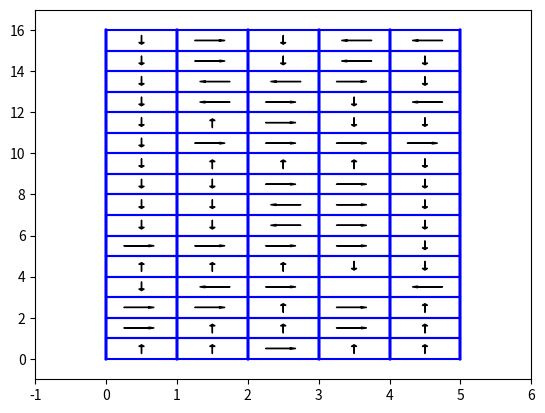

Python code for this plot:
import random
import numpy as np
import matplotlib.pyplot as plt

# Environment size
width = 5
height = 16

# Actions
num_actions = 4

actions_list = {"UP": 0,
                "RIGHT": 1,
                "DOWN": 2,
                "LEFT": 3
                }

action_list_traduction = {0: "UP",
                          1: "RIGHT",
                          2: "DOWN",
                          3: "LEFT"
                          }

actions_vectors = {"UP": (-1, 0),
                   "RIGHT": (0, 1),
                   "DOWN": (1, 0),
                   "LEFT": (0, -1)
                   }

# Discount factor
discount = 0.8

Q = np.zeros((height * width, num_actions))  # Q matrix
Rewards = np.zeros(height * width)  # Reward matrix, it is stored in one dimension


def getState(y, x):
    return y * width + x


def getStateCoord(state):
    return int(state / width), int(state % width)


def getActions(state):
    y, x = getStateCoord(state)
    actions = []
    if x < width - 1:
        actions.append("RIGHT")
    if x > 0:
        actions.append("LEFT")
    if y < height - 1:
        actions.append("DOWN")
    if y > 0:
        actions.append("UP")
    return actions


def getRndAction(state):
    return random.choice(getActions(state))


def getEGreedyAction(state, ratio):
    if random.randint(0, 1) <= ratio:
        return getRndAction(state)
    else:
        return getGreedyAction(state)


def getGreedyAction(state):
    x, y = getStateCoord(state)
    position = getState(x, y)
    maxRewardMovement = np.argmax(Q[position])
    if maxRewardMovement > 0:
        return action_list_traduction[maxRewardMovement]
    else:
        return random.choice(getActions(state))


def getRndState():
    return random.randint(0, height * width - 1)


Rewards[4 * width + 3] = -10000
Rewards[4 * width + 2] = -10000
Rewards[4 * width + 1] = -10000
Rewards[4 * width + 0] = -10000

Rewards[9 * width + 4] = -10000
Rewards[9 * width + 3] = -10000
Rewards[9 * width + 2] = -10000
Rewards[9 * width + 1] = -10000

Rewards[3 * width + 3] = 100
final_state = getState(3, 3)

print(np.reshape(Rewards, (height, width)))


def qlearning(s1, a, s2):
    Q[s1][a] = Rewards[s2] + discount * max(Q[s2])
    return


# Episodes
ratio = 0.8
for j in range(10):
    actionNumber = 0
    for i in range(100):
        state = getRndState()
        while state != final_state:
            # action = getRndAction(state)
            action = getGreedyAction(state)
            # action = getEGreedyAction(state, ratio)
            y = getStateCoord(state)[0] + actions_vectors[action][0]
            x = getStateCoord(state)[1] + actions_vectors[action][1]
            new_state = getState(y, x)
            qlearning(state, actions_list[action], new_state)
            state = new_state
            actionNumber += 1
    print("Número de acciones media", actionNumber / 100)
print(Q)

# Q matrix plot

s = 0
ax = plt.axes()
ax.axis([-1, width + 1, -1, height + 1])

for j in range(height):

    plt.plot([0, width], [j, j], 'b')
    for i in range(width):
        plt.plot([i, i], [0, height], 'b')

        direction = np.argmax(Q[s])
        if s != final_state:
            if direction == 0:
                ax.arrow(i + 0.5, 0.75 + j, 0, -0.35, head_width=0.08, head_length=0.08, fc='k', ec='k')
            if direction == 1:
                ax.arrow(0.25 + i, j + 0.5, 0.35, 0., head_width=0.08, head_length=0.08, fc='k', ec='k')
            if direction == 2:
                ax.arrow(i + 0.5, 0.25 + j, 0, 0.35, head_width=0.08, head_length=0.08, fc='k', ec='k')
            if direction == 3:
                ax.arrow(0.75 + i, j + 0.5, -0.35, 0., head_width=0.08, head_length=0.08, fc='k', ec='k')
        s += 1

    plt.plot([i + 1, i + 1], [0, height], 'b')
    plt.plot([0, width], [j + 1, j + 1], 'b')

plt.show()
